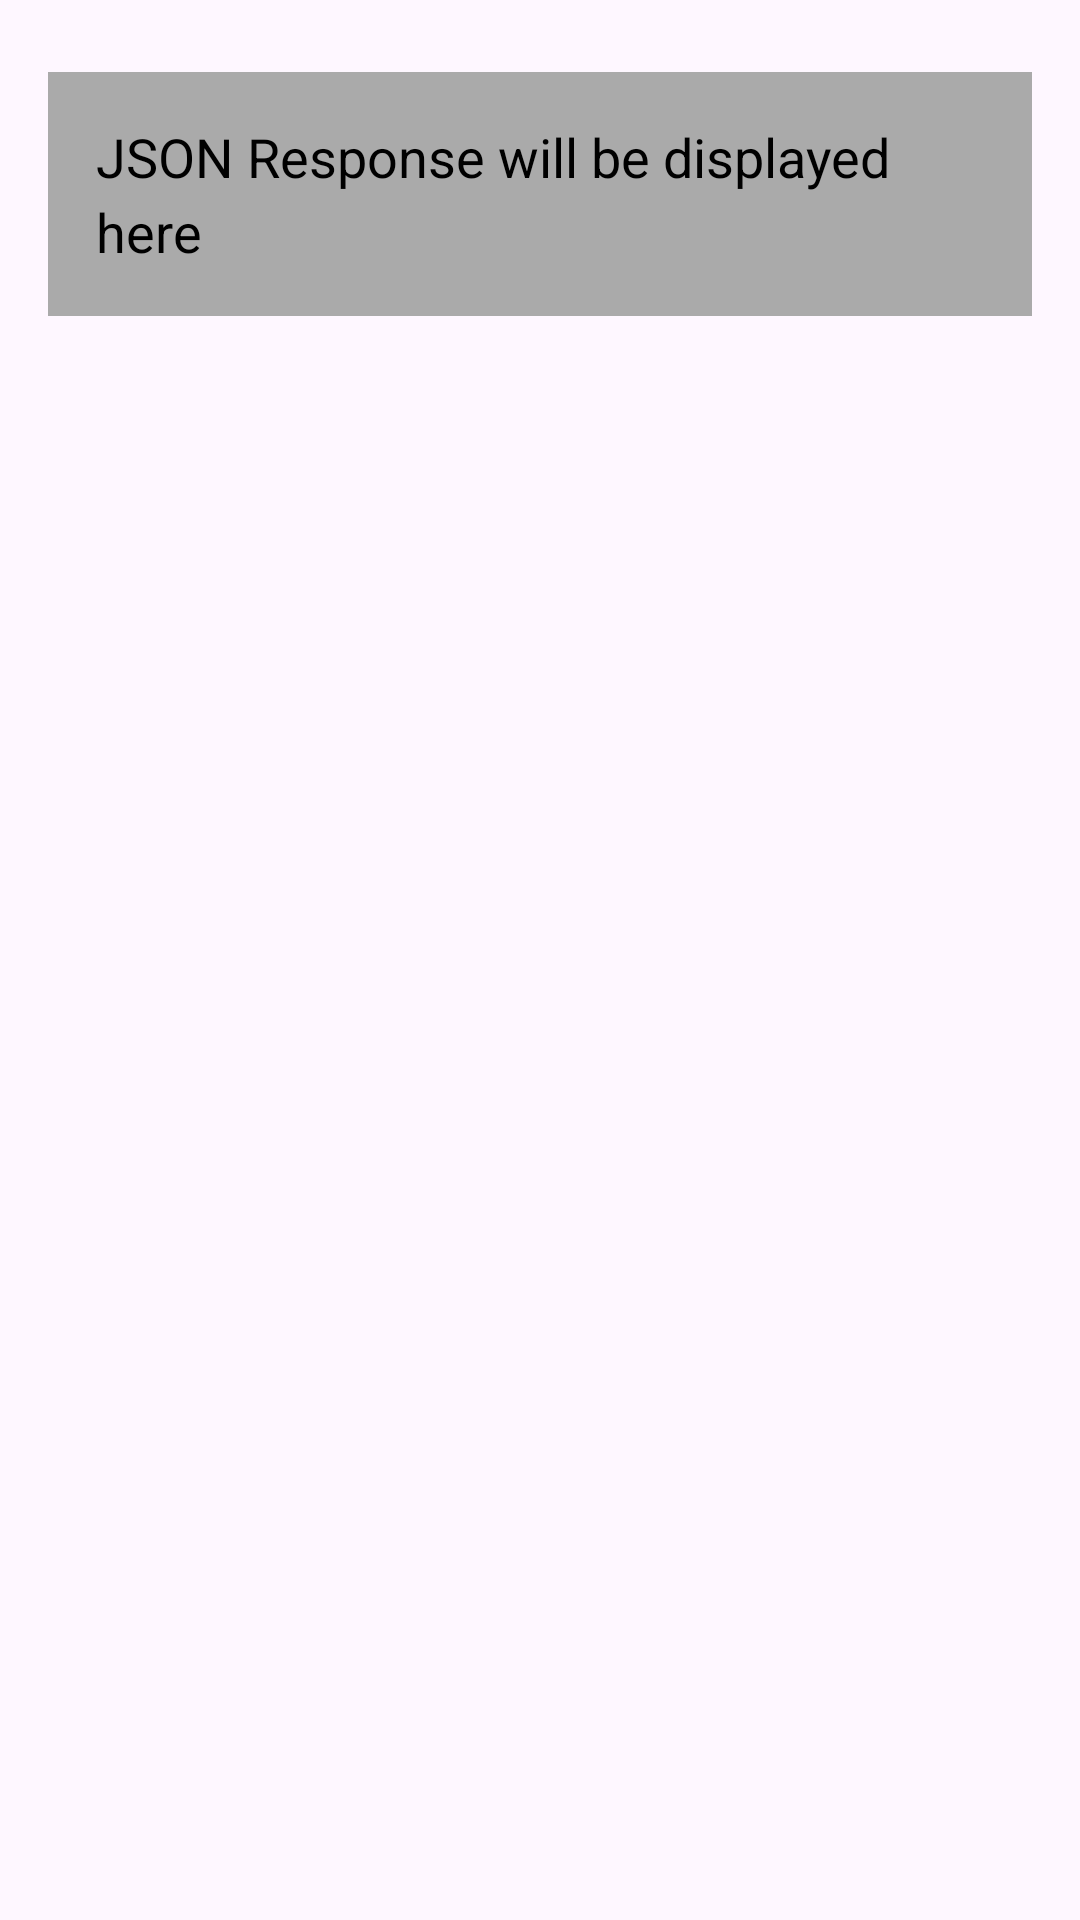

Produce the Android XML layout that renders to this screen, including the resource entries it uses.
<!-- AndroidManifest.xml: application theme Theme.RestAPI_Android -->
<!-- res/layout/activity_full_list.xml -->
<?xml version="1.0" encoding="utf-8"?>
<androidx.constraintlayout.widget.ConstraintLayout xmlns:android="http://schemas.android.com/apk/res/android"
    xmlns:app="http://schemas.android.com/apk/res-auto"
    xmlns:tools="http://schemas.android.com/tools"
    android:layout_width="match_parent"
    android:layout_height="match_parent"
    tools:context=".MainActivity">

    <ScrollView
        android:layout_width="match_parent"
        android:layout_height="match_parent"
        android:padding="16dp">

        <TextView
            android:id="@+id/jsonTextView"
            android:layout_width="wrap_content"
            android:layout_height="wrap_content"
            android:text="JSON Response will be displayed here"
            android:textSize="18sp"
            android:textColor="@android:color/black"
            android:background="@android:color/darker_gray"
            android:padding="16dp"
            android:lineSpacingExtra="4dp"
            android:layout_marginTop="8dp"
            android:layout_marginBottom="8dp"
            app:layout_constraintTop_toTopOf="parent"
            app:layout_constraintBottom_toBottomOf="parent"
            app:layout_constraintStart_toStartOf="parent"
            app:layout_constraintEnd_toEndOf="parent" />

    </ScrollView>

</androidx.constraintlayout.widget.ConstraintLayout>
<!-- resources referenced by this layout -->
<resources>
  <style name="Theme.RestAPI_Android" parent="Base.Theme.RestAPI_Android" />
  <style name="Base.Theme.RestAPI_Android" parent="Theme.Material3.DayNight.NoActionBar">
          
          
      </style>
</resources>
